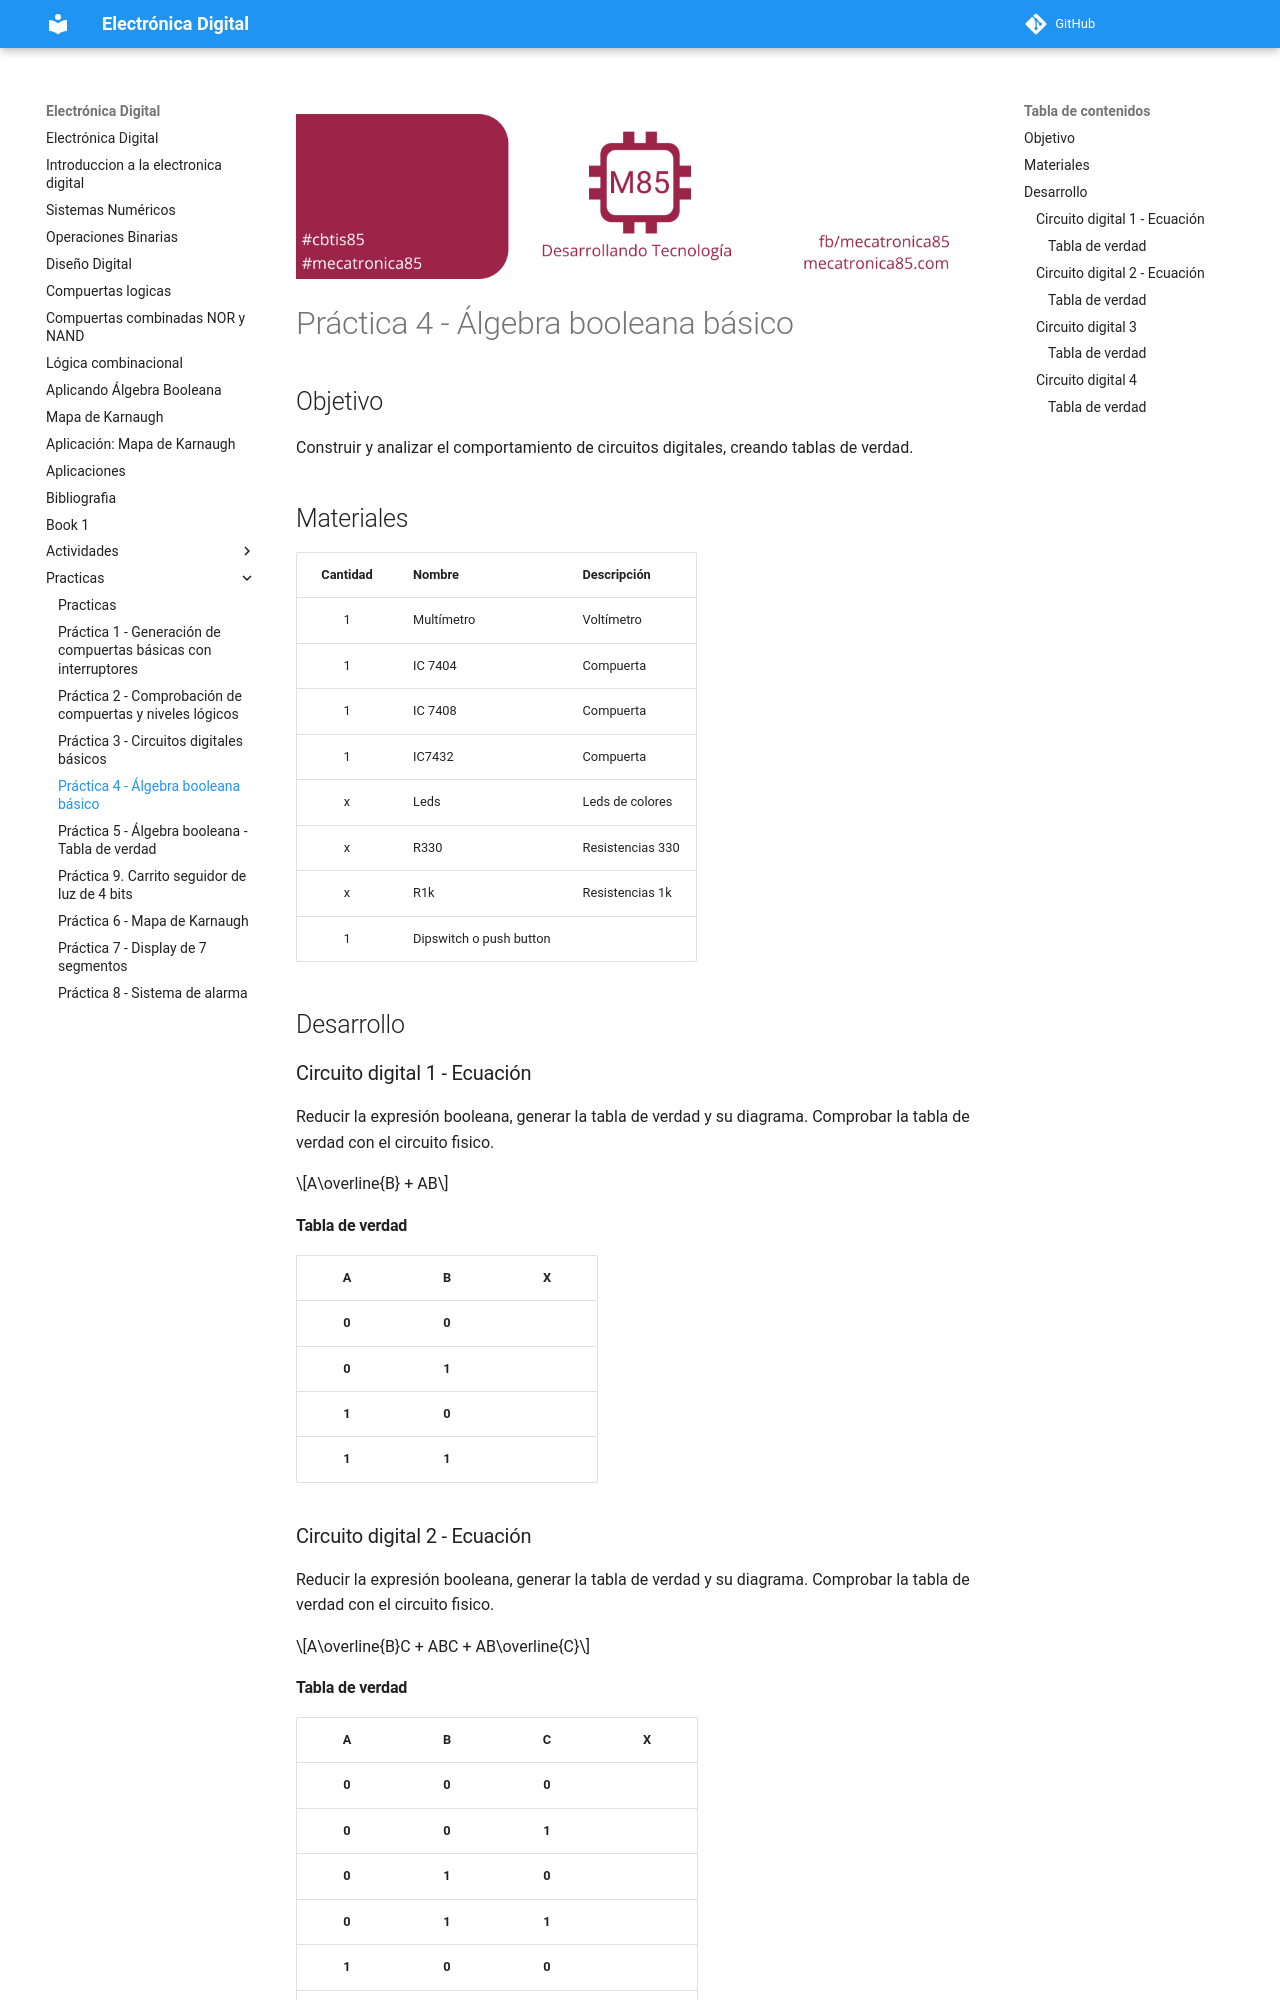

repository: jalmx/electronica-digital · page: practicas/Practica 4/index.html · generator: mkdocs

---
create_index: true
title: "Práctica 4 - Álgebra booleana básico"
---

![banner](../assets/banner_class_85.png)

# Práctica 4 - Álgebra booleana básico

## Objetivo

Construir y analizar el comportamiento de circuitos digitales, creando tablas de verdad.

## Materiales

| Cantidad | Nombre                  | Descripción      |
| :------: | ----------------------- | ---------------- |
|    1     | Multímetro              | Voltímetro       |
|    1     | IC 7404                 | Compuerta        |
|    1     | IC 7408                 | Compuerta        |
|    1     | IC7432                  | Compuerta        |
|    x     | Leds                    | Leds de colores  |
|    x     | R330                    | Resistencias 330 |
|    x     | R1k                     | Resistencias 1k  |
|    1     | Dipswitch o push button |                  |


## Desarrollo

### Circuito digital 1 - Ecuación

Reducir la expresión booleana, generar la tabla de verdad y su diagrama. Comprobar la tabla de verdad con el circuito fisico.

$$A\overline{B} + AB$$

#### Tabla de verdad

|   A   |   B   |   X   |
| :---: | :---: | :---: |
| **0** | **0** |       |
| **0** | **1** |       |
| **1** | **0** |       |
| **1** | **1** |       |
